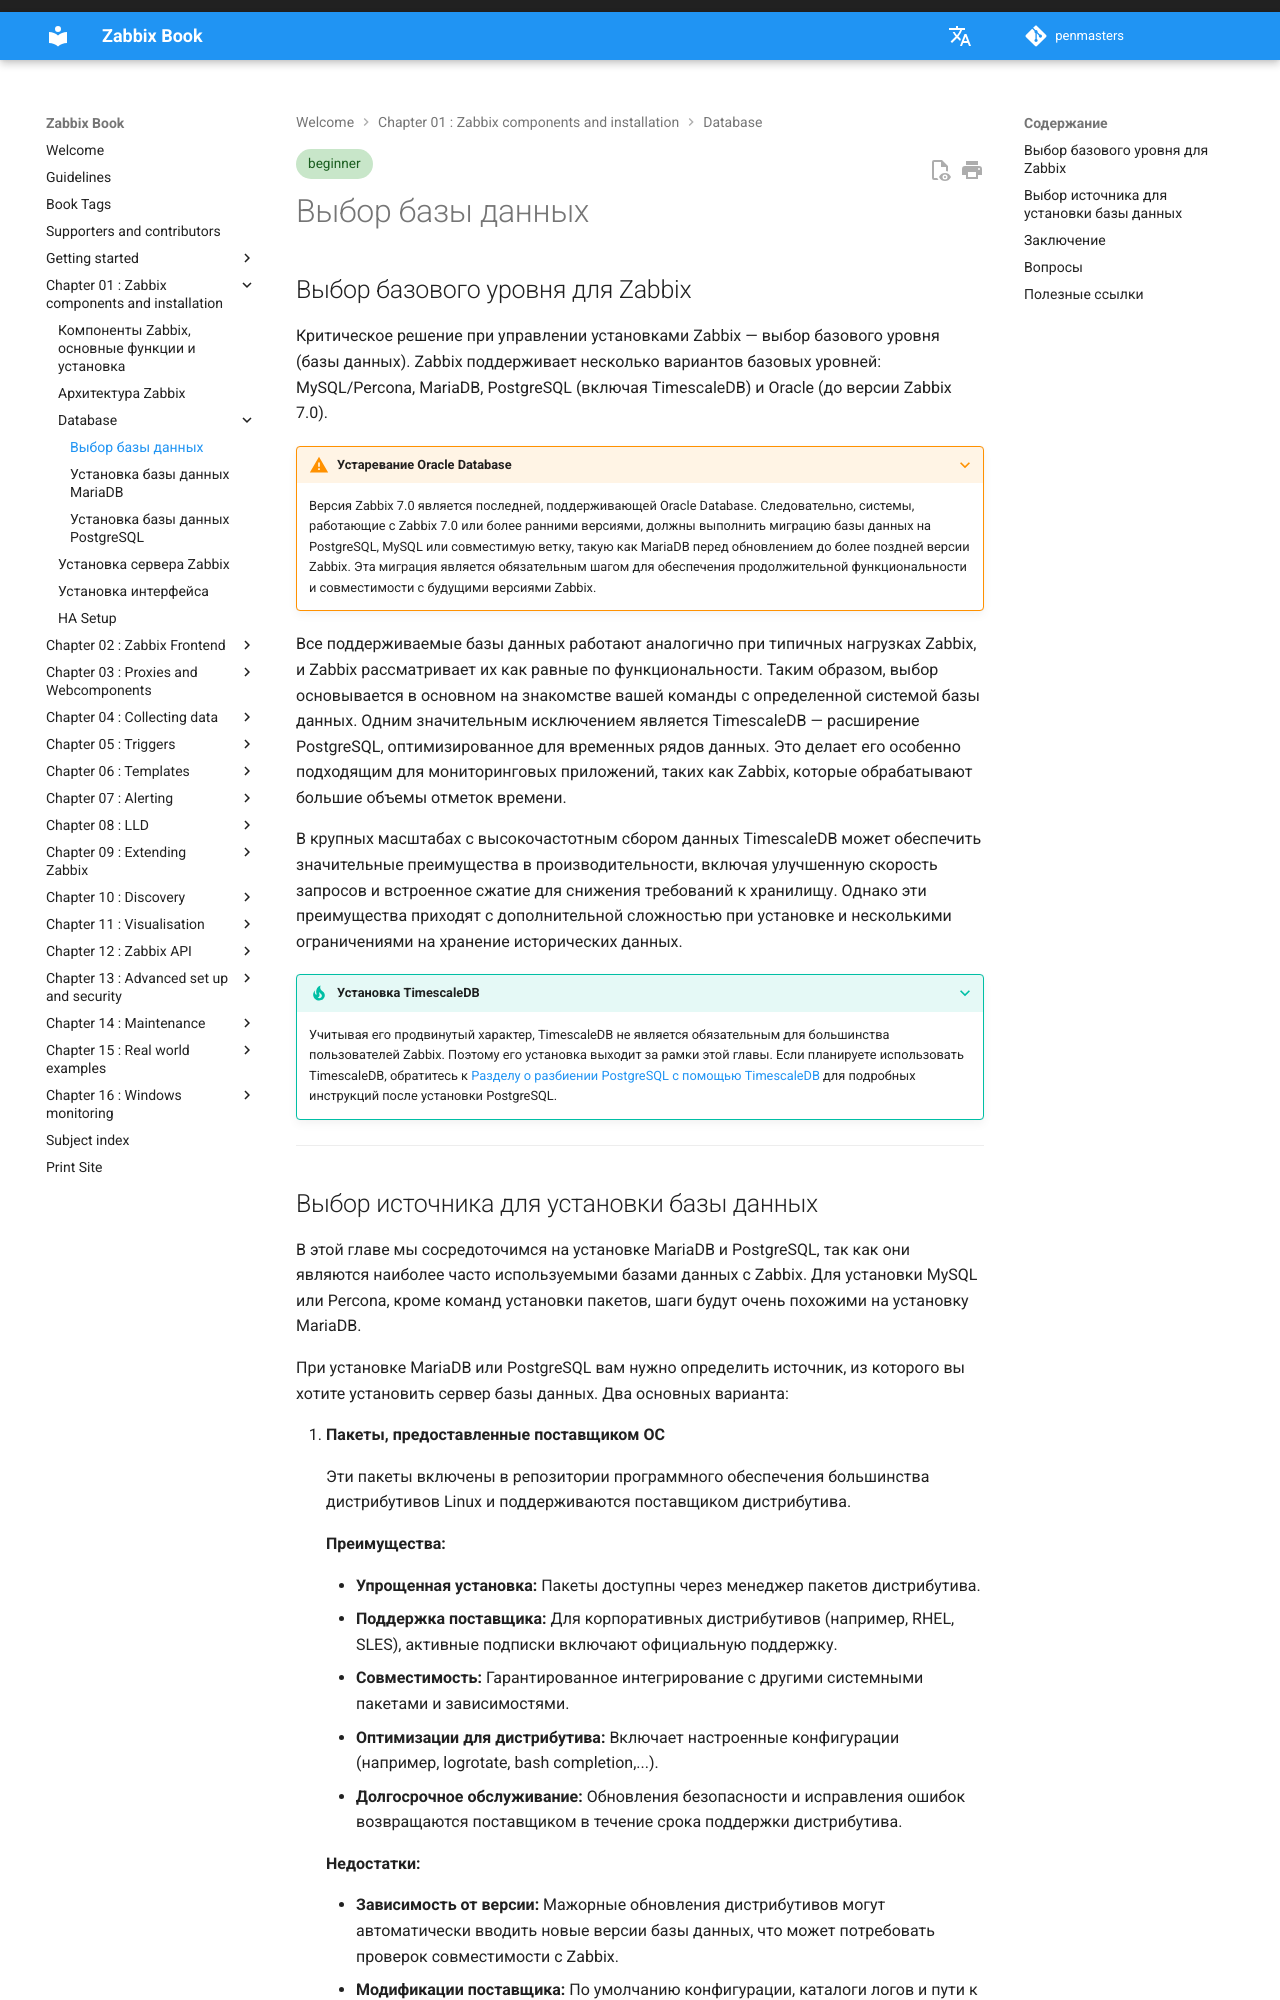

repository: penmasters/zabbix-book · page: ru/ch01-zabbix-components/database/index.html · generator: mkdocs

---
description: |
  Этот раздел из книги "The Zabbix Book", посвященный теме "Выбор базы данных",
  поможет вам выбрать подходящий базовый уровень и пакеты для установки Zabbix.
tags: [beginner]
---

# Выбор базы данных

## Выбор базового уровня для Zabbix

Критическое решение при управлении установками Zabbix — выбор базового уровня
(базы данных). Zabbix поддерживает несколько вариантов базовых уровней:
MySQL/Percona, MariaDB, PostgreSQL (включая TimescaleDB) и Oracle (до версии Zabbix 7.0).

???+ warning "Устаревание Oracle Database"

    Версия Zabbix 7.0 является последней, поддерживающей Oracle Database.
    Следовательно, системы, работающие с Zabbix 7.0 или более ранними версиями,
    должны выполнить миграцию базы данных на PostgreSQL, MySQL или совместимую
    ветку, такую как MariaDB перед обновлением до более поздней версии Zabbix.
    Эта миграция является обязательным шагом для обеспечения продолжительной
    функциональности и совместимости с будущими версиями Zabbix.

Все поддерживаемые базы данных работают аналогично при типичных нагрузках Zabbix,
и Zabbix рассматривает их как равные по функциональности. Таким образом, выбор
основывается в основном на знакомстве вашей команды с определенной системой базы
данных. Одним значительным исключением является TimescaleDB — расширение PostgreSQL,
оптимизированное для временных рядов данных. Это делает его особенно подходящим
для мониторинговых приложений, таких как Zabbix, которые обрабатывают большие объемы
отметок времени.

В крупных масштабах с высокочастотным сбором данных TimescaleDB может обеспечить значительные
преимущества в производительности, включая улучшенную скорость запросов и встроенное
сжатие для снижения требований к хранилищу. Однако эти преимущества приходят с дополнительной
сложностью при установке и несколькими ограничениями на хранение исторических данных.

???+ tip "Установка TimescaleDB"

    Учитывая его продвинутый характер, TimescaleDB не является обязательным для большинства пользователей Zabbix.
    Поэтому его установка выходит за рамки этой главы. Если планируете использовать TimescaleDB,
    обратитесь к [Разделу о разбиении PostgreSQL с помощью TimescaleDB](../ch13-advanced-security/partitioning-postgresql-database.md)
    для подробных инструкций после установки PostgreSQL.

---
